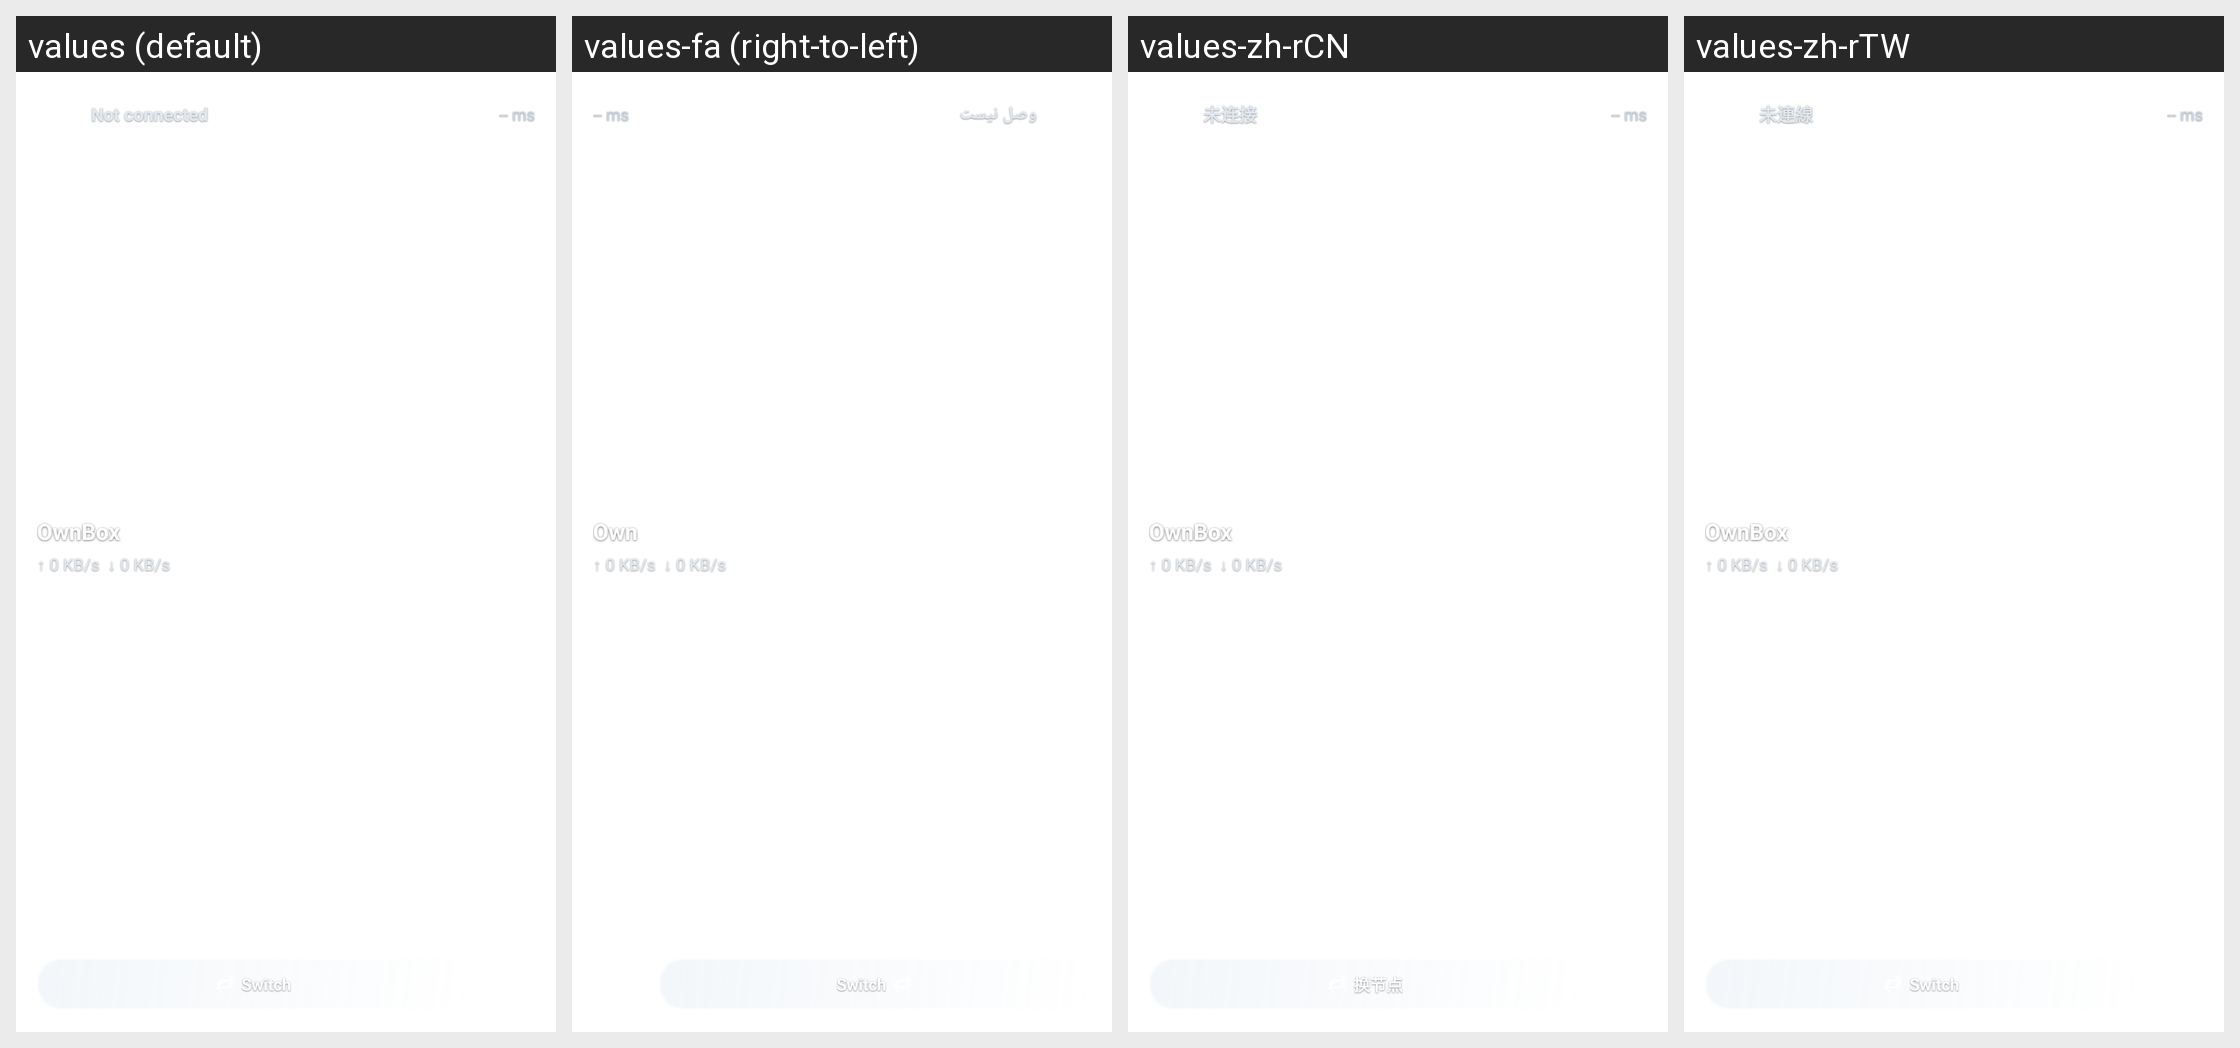

For this localized Android screen grid, give each drawn string resource with its value in every locale shown.
Android screen res/layout/widget_proxy_2x2.xml rendered under 4 locales, left to right: values (default), values-fa (right-to-left), values-zh-rCN, values-zh-rTW. Device: Nexus 5 (rendered at 1080×1920; each locale shown at half size, 540×960, under a caption strip naming it); theme Theme.Start.
Other locales in the repository, not shown: values-ru, values-uk, values-zh-rHK.
Strings drawn on this screen, with the default value and each locale's value (text and hints the layout hard-codes, and strings that could not be matched under every locale, appear in the picture but are not listed):

app_name
  values: OwnBox
  values-fa: Own
  values-zh-rCN: OwnBox  [not translated; the default value is used]
  values-zh-rTW: OwnBox  [not translated; the default value is used]

not_connected
  values: Not connected
  values-fa: وصل نیست
  values-zh-rCN: 未连接
  values-zh-rTW: 未連線

switch_node_short
  values: Switch
  values-fa: Switch  [not translated; the default value is used]
  values-zh-rCN: 换节点
  values-zh-rTW: Switch  [not translated; the default value is used]
